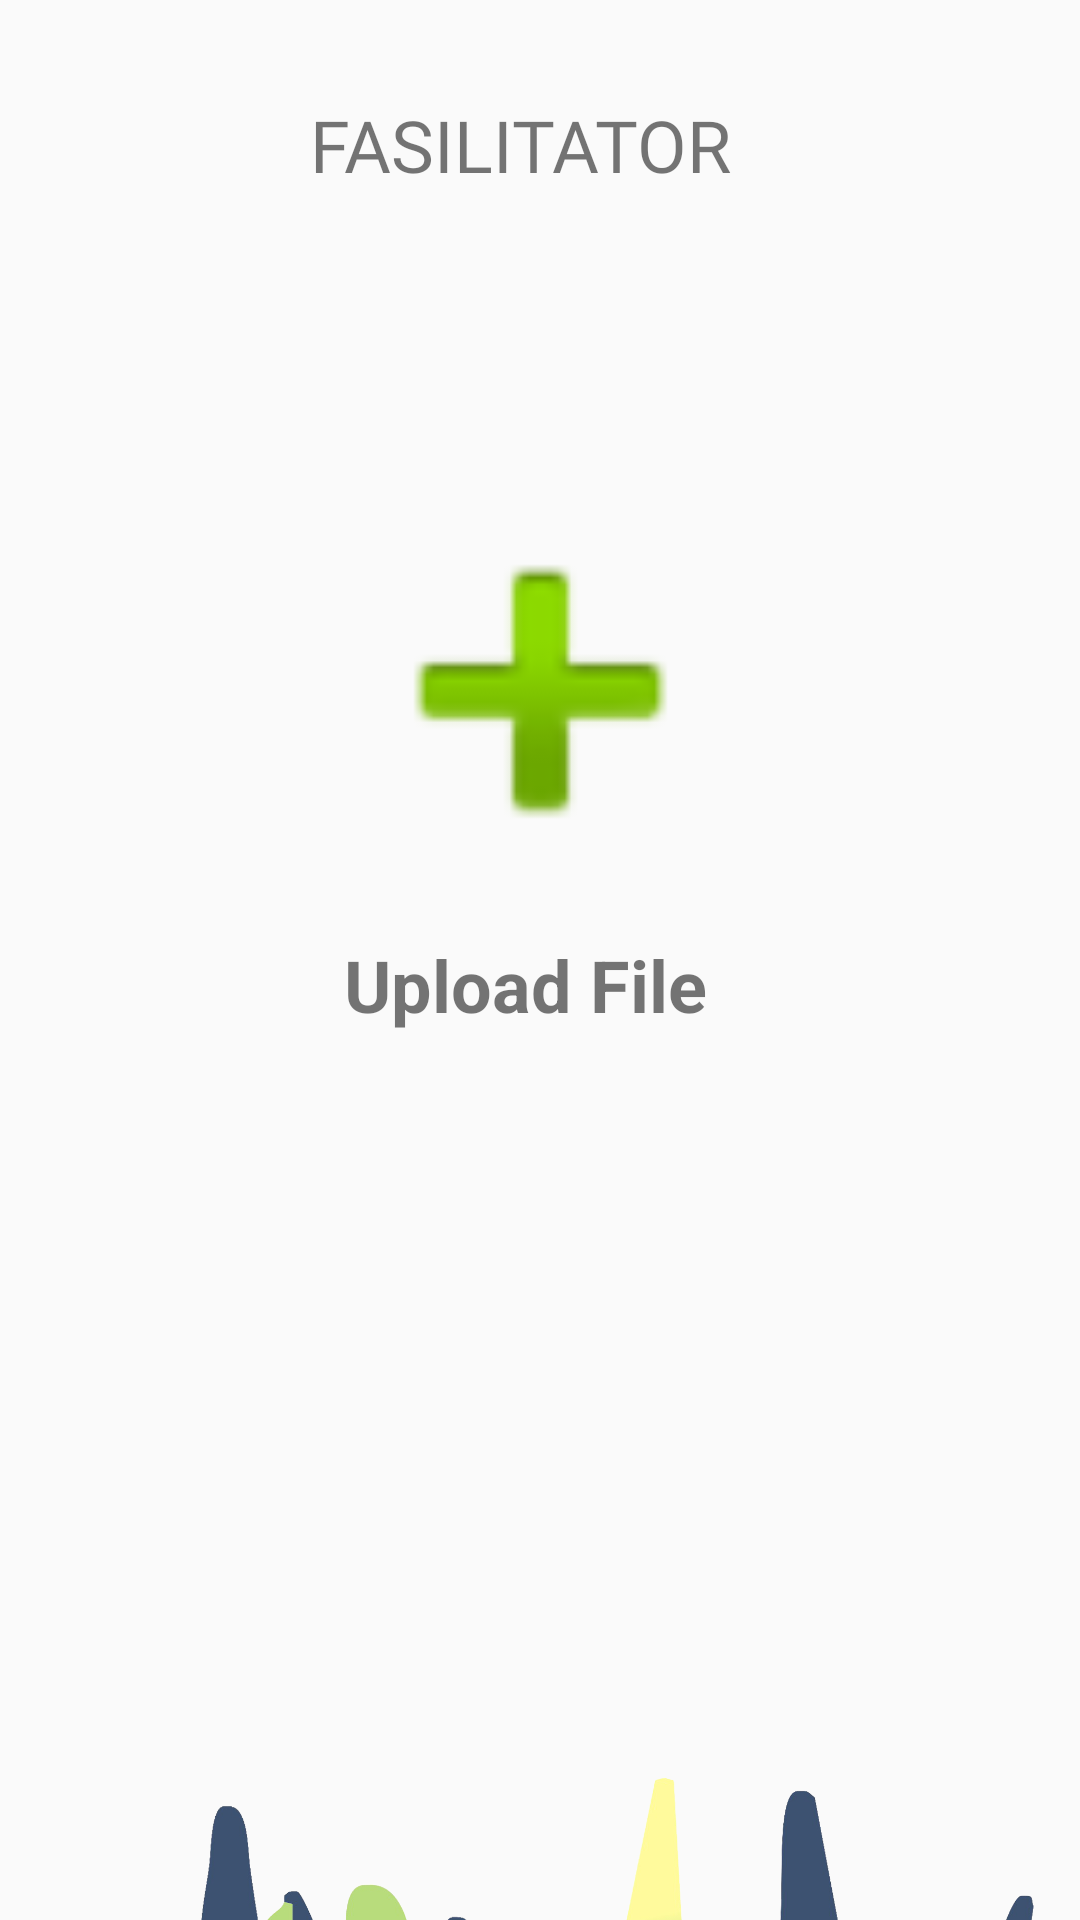

Layout XML and referenced resources for this Android screen:
<!-- AndroidManifest.xml: application theme AppTheme -->
<!-- res/layout/activity_fasilitator_sertifikasi.xml -->
<?xml version="1.0" encoding="utf-8"?>
<android.support.constraint.ConstraintLayout
    xmlns:android="http://schemas.android.com/apk/res/android"
    xmlns:app="http://schemas.android.com/apk/res-auto"
    xmlns:tools="http://schemas.android.com/tools"
    android:layout_width="match_parent"
    android:layout_height="match_parent">

    <ImageView
        android:id="@+id/imageView10"
        android:layout_width="1033dp"
        android:layout_height="202dp"
        android:layout_marginStart="8dp"
        android:layout_marginLeft="8dp"
        android:layout_marginTop="580dp"
        android:layout_marginEnd="8dp"
        android:layout_marginRight="8dp"
        app:layout_constraintEnd_toEndOf="parent"
        app:layout_constraintStart_toStartOf="parent"
        app:layout_constraintTop_toTopOf="parent"
        app:srcCompat="@drawable/pernik" />

    <TextView
        android:id="@+id/textView35"
        android:layout_width="152dp"
        android:layout_height="65dp"
        android:layout_marginStart="8dp"
        android:layout_marginLeft="8dp"
        android:layout_marginTop="32dp"
        android:layout_marginEnd="8dp"
        android:layout_marginRight="8dp"
        android:fontFamily="@font/cabin_bold"
        android:text="FASILITATOR"
        android:textSize="24sp"
        app:layout_constraintEnd_toEndOf="parent"
        app:layout_constraintHorizontal_bias="0.497"
        app:layout_constraintStart_toStartOf="parent"
        app:layout_constraintTop_toTopOf="parent" />

    <TextView
        android:id="@+id/textView36"
        android:layout_width="131dp"
        android:layout_height="45dp"
        android:layout_marginStart="8dp"
        android:layout_marginLeft="8dp"
        android:layout_marginTop="8dp"
        android:layout_marginEnd="8dp"
        android:layout_marginRight="8dp"
        android:text="Upload File"
        android:textSize="24sp"
        android:textStyle="bold"
        app:layout_constraintBottom_toTopOf="@+id/button3"
        app:layout_constraintEnd_toEndOf="parent"
        app:layout_constraintStart_toStartOf="parent"
        app:layout_constraintTop_toBottomOf="@+id/imageView16"
        app:layout_constraintVertical_bias="0.0" />

    <Button
        android:id="@+id/button3"
        android:layout_width="100dp"
        android:layout_height="37dp"
        android:layout_marginStart="8dp"
        android:layout_marginLeft="8dp"
        android:layout_marginTop="8dp"
        android:layout_marginEnd="8dp"
        android:layout_marginRight="8dp"
        android:layout_marginBottom="8dp"
        android:background="@drawable/ok"
        android:text=""
        app:layout_constraintBottom_toTopOf="@+id/imageView10"
        app:layout_constraintEnd_toEndOf="parent"
        app:layout_constraintHorizontal_bias="0.498"
        app:layout_constraintStart_toStartOf="parent"
        app:layout_constraintTop_toTopOf="parent"
        app:layout_constraintVertical_bias="0.855" />

    <ImageView
        android:id="@+id/imageView16"
        android:layout_width="179dp"
        android:layout_height="147dp"
        android:layout_marginStart="8dp"
        android:layout_marginLeft="8dp"
        android:layout_marginTop="60dp"
        android:layout_marginEnd="8dp"
        android:layout_marginRight="8dp"
        app:layout_constraintEnd_toEndOf="parent"
        app:layout_constraintStart_toStartOf="parent"
        app:layout_constraintTop_toBottomOf="@+id/textView35"
        app:srcCompat="@android:drawable/ic_input_add" />

</android.support.constraint.ConstraintLayout>
<!-- resources referenced by this layout -->
<resources>
  <!-- drawable pernik: png bitmap (drawable-v24, 574228 bytes) -->
  <style name="AppTheme" parent="Theme.AppCompat.Light.DarkActionBar" />
</resources>
